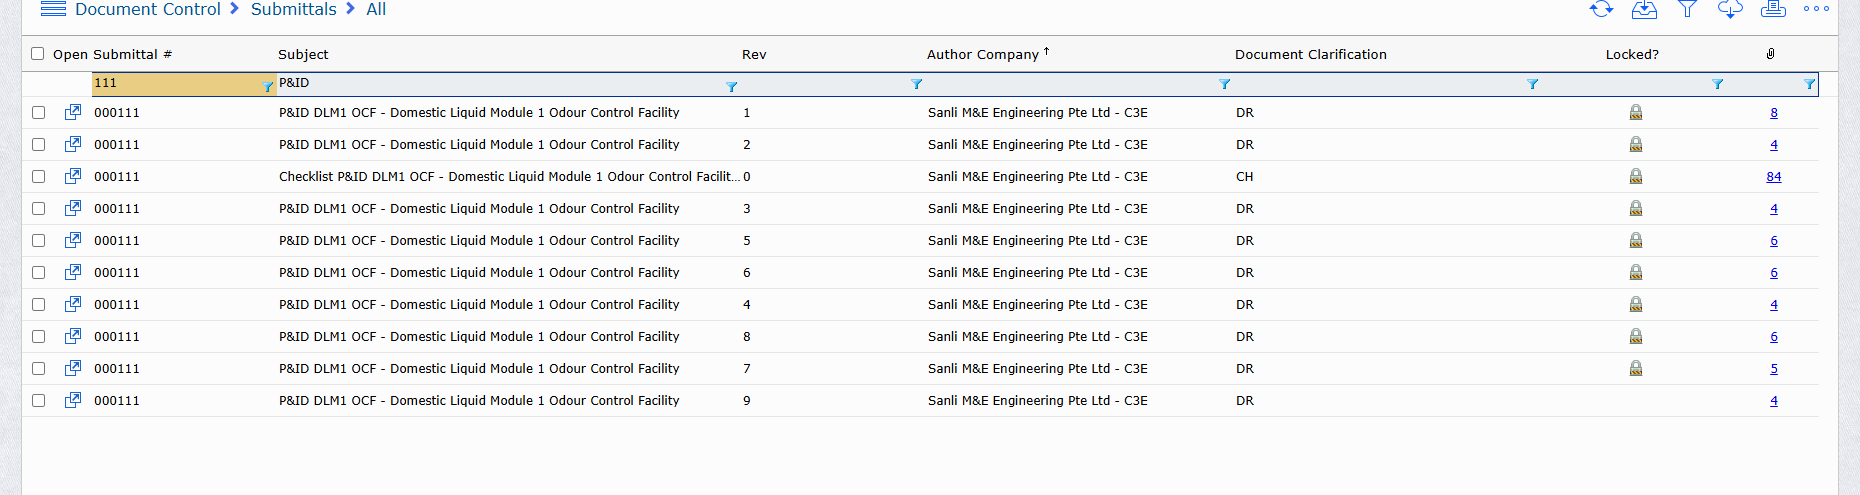
Task: Trying out the new agentic automation
Workflow: Find LargestRevNumber and Is_locked

Step 1: get-text from 'Extract Table Data(1)'

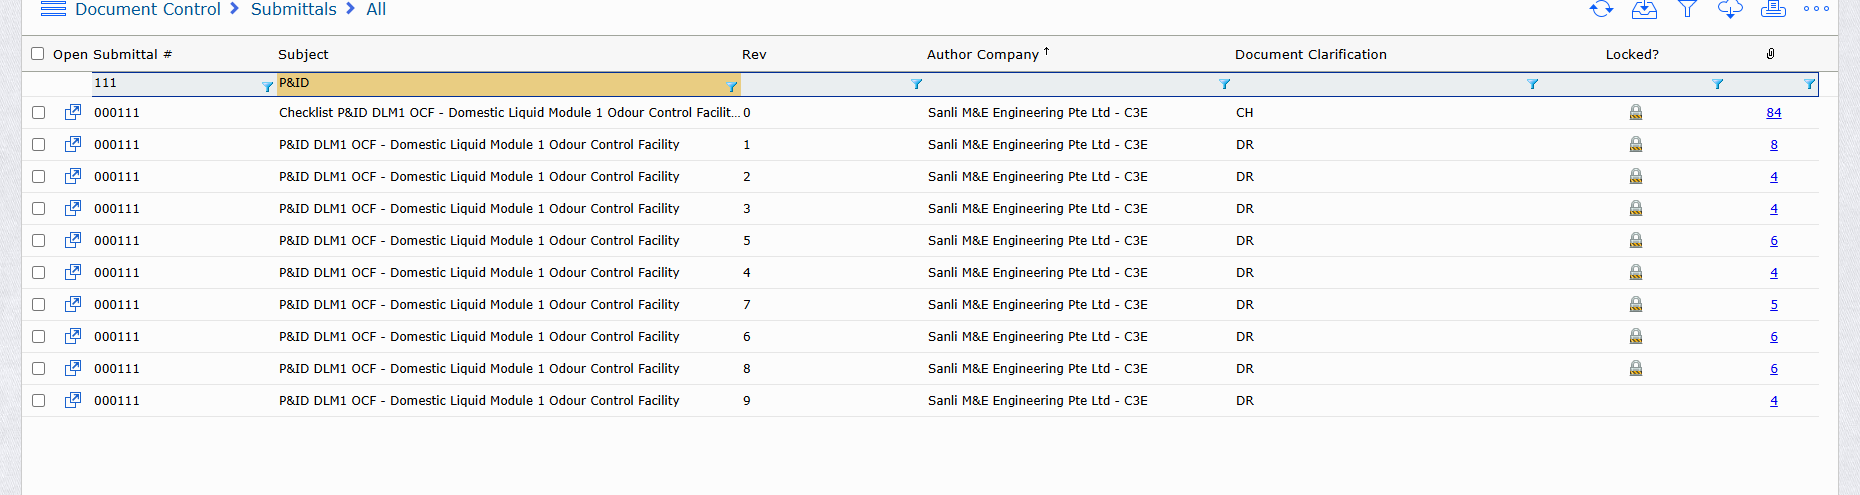
Step 2: get-text from 'Extract Table Data'